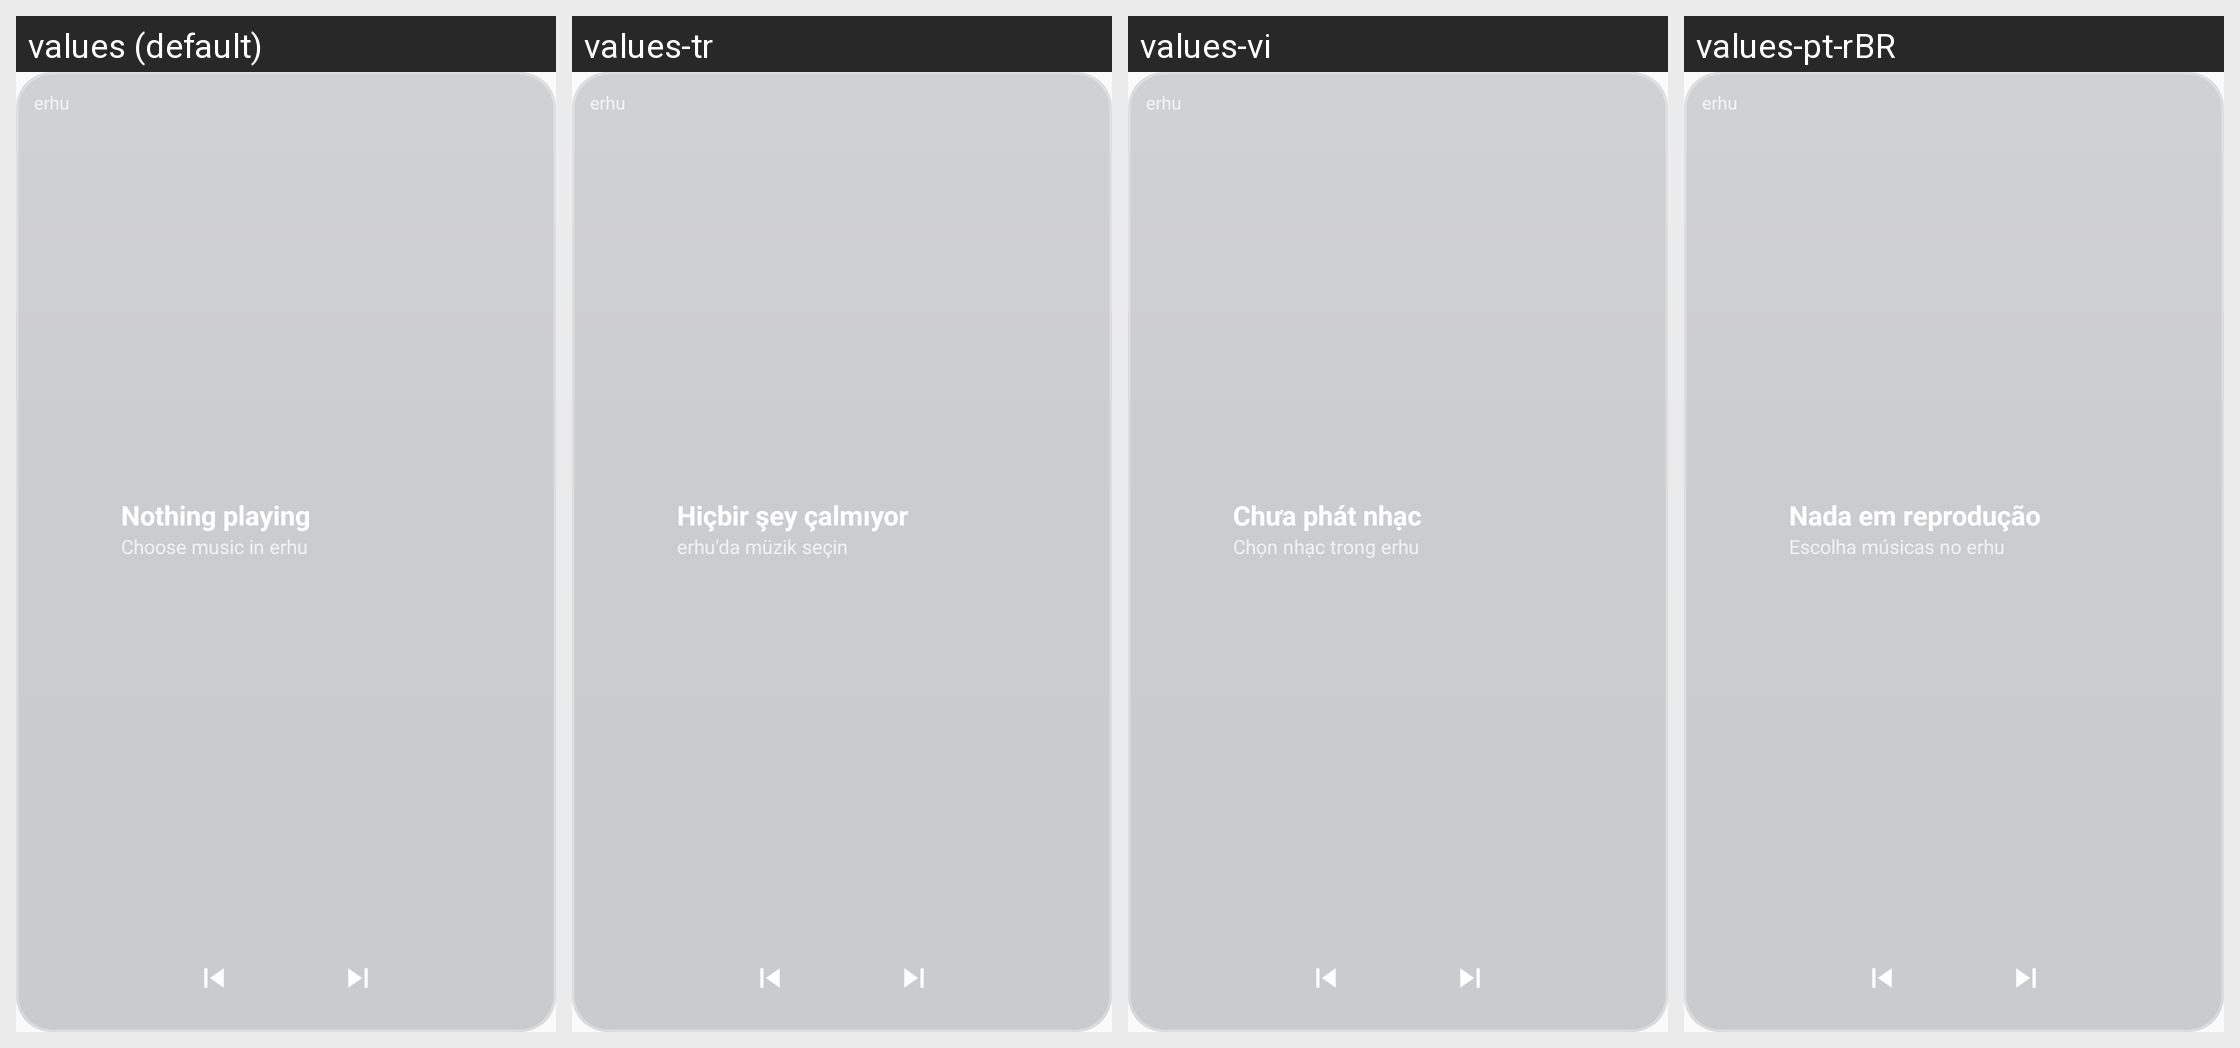

The same Android screen rendered under several of its app's locales, left to right. List the strings drawn on it with the default value and each locale's translation.
Android screen res/layout/widget_glass_initial.xml rendered under 4 locales, left to right: values (default), values-tr, values-vi, values-pt-rBR. Device: Nexus 5 (rendered at 1080×1920; each locale shown at half size, 540×960, under a caption strip naming it); theme Theme.Erhu.
Other locales in the repository, not shown: values-ar, values-de, values-es, values-fr, values-in, values-it, values-ja, values-ko, values-nl, values-pl, values-ro, values-ru, values-sv, values-th, values-uk, values-zh-rCN.
Strings drawn on this screen, with the default value and each locale's value (text and hints the layout hard-codes, and strings that could not be matched under every locale, appear in the picture but are not listed):

app_name
  values: erhu
  values-tr: erhu  [not translated; the default value is used]
  values-vi: erhu  [not translated; the default value is used]
  values-pt-rBR: erhu  [not translated; the default value is used]

widget_idle_title
  values: Nothing playing
  values-tr: Hiçbir şey çalmıyor
  values-vi: Chưa phát nhạc
  values-pt-rBR: Nada em reprodução

widget_idle_hint
  values: Choose music in erhu
  values-tr: erhu'da müzik seçin
  values-vi: Chọn nhạc trong erhu
  values-pt-rBR: Escolha músicas no erhu
